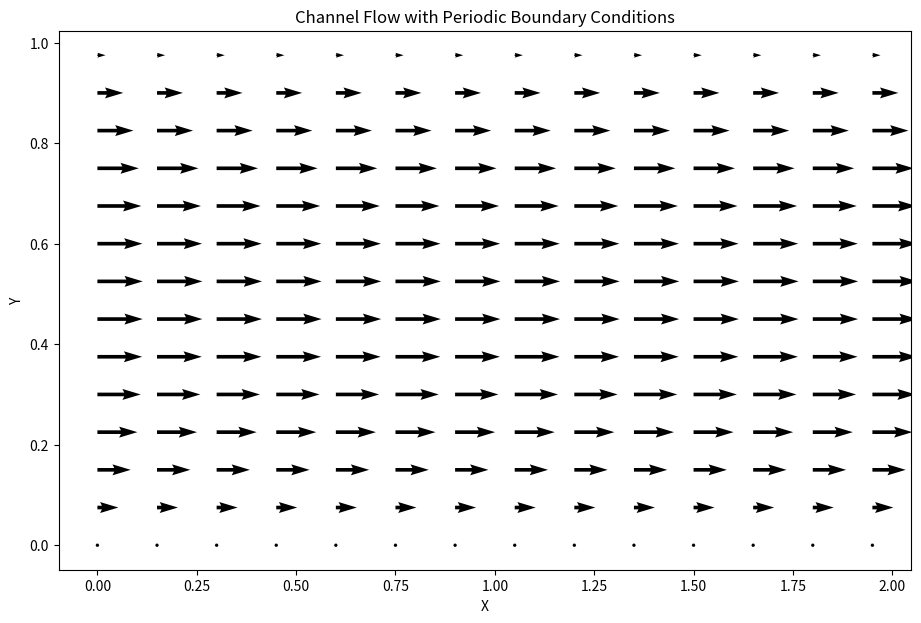

Here is the Python script that generated this plot:
"""
 STEP TEN: Channel flow with Navier-Stokes.

 This is nearly identical to step nine, but we are adding a source term, F, for the u momentum
 equation. Doing so, our system of Navier-Stokes equations therefore becomes:
  	du/dt + u * du/dx + v * du/dy = - (1 / rho) dp/dx + v * (d^2u/dx^2 + d^2u/dy^2) + F
 	dv/dt + u * dv/dx + v * dv/dy = - (1 / rho) dp/dx + v * (d^2v/dx^2 + d^2v/dy^2)
 	d^2p/dx^2 + d^2p/dy^2 = - rho * ((du/dx * du/dx) + (2 * du/dy * dv/dx) + (dv/dy * dv/dy))

 Now we discretize and solve both velocity equations at time n+1.

 The momentum equation in the u direction:
  	u(^n+1)_(i,j) = u(^n)_(i,j) - u(^n)_(i,j) * ((del * t) / (del * x)) * ((u(^n)_(i,j) - u(^n)_(i-1,j)))
 					- v(^n)_(i,j) * ((del * t) / (del * y)) * ((u(^n)_(i,j) - u(^n)_(i,j-1)))
 					- ((del * t) / (rho * 2 * del * x)) * ((p(^n)_(i+1,j) - p(^n)_(i-1,j)))
 					+ v * [((del * t) / (del * x^2)) * ((u(^n)_(i+1,j) - 2u(^n)_(i,j) + u(^n)_(i-1,j)))
 					((del * t) / (del * y^2)) * ((u(^n)_(i,j+1) - 2u(^n)_(i,j) + u(^n)_(i,j-1)))]
 					+ del * t * F

 The momentum equation in the v direction:
  	v(^n+1)_(i,j) = v(^n)_(i,j) - u(^n)_(i,j) * ((del * t) / (del * x)) * ((v(^n)_(i,j) - v(^n)_(i-1,j)))
 					- v(^n)_(i,j) * ((del * t) / (del * y)) * ((v(^n)_(i,j) - v(^n)_(i,j-1)))
 					- ((del * t) / (rho * 2 * del * x)) * ((p(^n)_(i+1,j) - p(^n)_(i-1,j)))
 					+ v * [((del * t) / (del * x^2)) * ((v(^n)_(i+1,j) - 2v(^n)_(i,j) + v(^n)_(i-1,j)))
 					((del * t) / (del * y^2)) * ((v(^n)_(i,j+1) - 2v(^n)_(i,j) + v(^n)_(i,j-1)))]

 And the pressure equation:
  	p(^n)_(i,j) = [(p(^n)_(i+1,j) + p(^n)_(i-1,j) * del * y^2) + (p(^n)_(i,j+1) + p(^n)_(i,j+1) * del * x^2)] 
 				  / (2 (del * x^2 + del * y^2))
 				  - ((rho * del * x^2 * del * y^2)) / (2 (del * x^2 + del * y^2))
 				  * [ ((1 / del *t) * ((u_(i+1,j) - u_(i-1,j) / (2 * del * x)) + ((v_(i,j+1) - v_(i,j-1) / (2 * del * y)))
 				  - ((u_(i+1,j) - u_(i-1,j) / (2 * del * x)) * ((u_(i+1,j) - u_(i-1,j) / (2 * del * x))
 				  - 2 * ((u_(i,j+1) - u_(i,j-1) / (2 * del * y)) * ((v_(i+1,j) - v_(i-1,j) / (2 * del * x))
 				  - ((v_(i,j+1) - v_(i,j-1) / (2 * del * y)) * ((v_(i,j-1) - v_(i,j-1) / (2 * del * y)) ]

 Note these are identical to the equations from step nine, except the momentum equation in the u direction, 
 which now has the additional del * t * F term.

 Our initial conditions are:
 	u, v, p = 0 everywhere

 And our boundary conditions are:
 	u, v, p are periodic on x = 0, 2
 	u, v = 0 at y = 0, 2
 	dp/dy = 0 at y = 0, 2
 	F = 1 everywhere
 
 Therefore, our main task is to adapt the code from step nine to accomodate these periodic boundary conditions.
"""

import numpy as np
import matplotlib.pyplot as plt
import matplotlib.cm as cm
import time, sys
from mpl_toolkits.mplot3d import Axes3D

# Variable declarations
nx = 41
ny = 41
nt = 500
nit = 50
dx = 2 / (nx - 1)
dy = 2 / (ny - 1)

x = np.linspace(0, 2, nx)
y = np.linspace(0, 1, ny)
X, Y = np.meshgrid(x, y)

rho = 1
nu = .1
dt = .001
F = 1

u = np.zeros((ny,nx))
v = np.zeros((ny,nx))
p = np.zeros((ny,nx))
b = np.zeros((ny,nx))

# We'll use two functions to break up the calculations of the pressure Poisson equation, for the sake of clarity and managing errors.

# The first function deals with the second half of the equation, accounting for the periodic boundary conditions at x = 0, 2
def build_up(rho, dt, dx, dy, u, v):
	b = np.zeros_like(u)
	b[1:-1, 1:-1] = (rho * (1 / dt * ((u[1:-1, 2:] - u[1:-1, 0:-2]) / (2 * dx) + (v[2:, 1:-1] - v[0:-2, 1:-1]) / (2 * dy)) 
					- ((u[1:-1, 2:] - u[1:-1, 0:-2]) / (2 * dx))**2 
					- 2 * ((u[2:, 1:-1] - u[0:-2, 1:-1]) / (2 * dy) * (v[1:-1, 2:] - v[1:-1, 0:-2]) / (2 * dx))
					- ((v[2:, 1:-1] - v[0:-2, 1:-1]) / (2 * dy))**2))
    
    # Periodic boundary condition at x = 2
	b[1:-1, -1] = (rho * (1 / dt * ((u[1:-1, 0] - u[1:-1,-2]) / (2 * dx) + (v[2:, -1] - v[0:-2, -1]) / (2 * dy)) 
				- ((u[1:-1, 0] - u[1:-1, -2]) / (2 * dx))**2 
				- 2 * ((u[2:, -1] - u[0:-2, -1]) / (2 * dy) * (v[1:-1, 0] - v[1:-1, -2]) / (2 * dx)) 
				- ((v[2:, -1] - v[0:-2, -1]) / (2 * dy))**2))

    # Periodic boundary condition at x = 0
	b[1:-1, 0] = (rho * (1 / dt * ((u[1:-1, 1] - u[1:-1, -1]) / (2 * dx) + (v[2:, 0] - v[0:-2, 0]) / (2 * dy)) 
				- ((u[1:-1, 1] - u[1:-1, -1]) / (2 * dx))**2 
				- 2 * ((u[2:, 0] - u[0:-2, 0]) / (2 * dy) * (v[1:-1, 1] - v[1:-1, -1]) / (2 * dx))
				- ((v[2:, 0] - v[0:-2, 0]) / (2 * dy))**2))
	return b

# The second function handles the remainder of the Poisson equation, the periodic boundary conditions, and wall boundaries
def poisson(p, dx, dy):
    pn = np.empty_like(p)
    
    for q in range(nit):
        pn = p.copy()
        p[1:-1, 1:-1] = (((pn[1:-1, 2:] + pn[1:-1, 0:-2]) * dy**2 + (pn[2:, 1:-1] + pn[0:-2, 1:-1]) * dx**2) 
        				/ (2 * (dx**2 + dy**2)) 
        				- dx**2 * dy**2 / (2 * (dx**2 + dy**2)) 
        				* b[1:-1, 1:-1])

        # Periodic boundary condition at x = 2
        p[1:-1, -1] = (((pn[1:-1, 0] + pn[1:-1, -2])* dy**2 + (pn[2:, -1] + pn[0:-2, -1]) * dx**2) 
        			/ (2 * (dx**2 + dy**2)) 
        			- dx**2 * dy**2 / (2 * (dx**2 + dy**2)) 
        			* b[1:-1, -1])

        # Periodic boundary condition x = 0
        p[1:-1, 0] = (((pn[1:-1, 1] + pn[1:-1, -1])* dy**2 + (pn[2:, 0] + pn[0:-2, 0]) * dx**2) 
        			/ (2 * (dx**2 + dy**2)) 
        			- dx**2 * dy**2 / (2 * (dx**2 + dy**2)) 
        			* b[1:-1, 0])
        
        # Wall boundary conditions
        p[-1, :] =p[-2, :]	# dp/dy = 0 at y = 2
        p[0, :] = p[1, :]	# dp/dy = 0 at y = 0
    
    return p


# The following handles both momentum equations and their boundary conditions,
# using an approach similar to step 7 where we iterate until the difference 
# between two consecutive steps is very small.

udiff = 1

while udiff > .001:
	un = u.copy()
	vn = v.copy()

	b = build_up(rho, dt, dx, dy, u, v)
	p = poisson(p, dx, dy)

	u[1:-1, 1:-1] = (un[1:-1, 1:-1] - un[1:-1, 1:-1] * dt / dx * (un[1:-1, 1:-1] - un[1:-1, 0:-2]) 
					- vn[1:-1, 1:-1] * dt / dy * (un[1:-1, 1:-1] - un[0:-2, 1:-1]) 
					- dt / (2 * rho * dx) * (p[1:-1, 2:] - p[1:-1, 0:-2]) 
					+ nu * (dt / dx**2 * (un[1:-1, 2:] - 2 * un[1:-1, 1:-1] + un[1:-1, 0:-2]) 
					+ dt / dy**2 * (un[2:, 1:-1] - 2 * un[1:-1, 1:-1] + un[0:-2, 1:-1])) + F * dt)

	v[1:-1, 1:-1] = (vn[1:-1, 1:-1] - un[1:-1, 1:-1] * dt / dx * (vn[1:-1, 1:-1] - vn[1:-1, 0:-2]) 
					- vn[1:-1, 1:-1] * dt / dy * (vn[1:-1, 1:-1] - vn[0:-2, 1:-1]) 
					- dt / (2 * rho * dy) * (p[2:, 1:-1] - p[0:-2, 1:-1]) 
					+ nu * (dt / dx**2 * (vn[1:-1, 2:] - 2 * vn[1:-1, 1:-1] + vn[1:-1, 0:-2]) 
					+ dt / dy**2 * (vn[2:, 1:-1] - 2 * vn[1:-1, 1:-1] + vn[0:-2, 1:-1])))

    # Periodic boundary condition u at x = 2     
	u[1:-1, -1] = (un[1:-1, -1] - un[1:-1, -1] * dt / dx * (un[1:-1, -1] - un[1:-1, -2]) 
				- vn[1:-1, -1] * dt / dy * (un[1:-1, -1] - un[0:-2, -1]) 
				- dt / (2 * rho * dx) * (p[1:-1, 0] - p[1:-1, -2]) 
				+ nu * (dt / dx**2 * (un[1:-1, 0] - 2 * un[1:-1,-1] + un[1:-1, -2]) 
				+ dt / dy**2 * (un[2:, -1] - 2 * un[1:-1, -1] + un[0:-2, -1])) + F * dt)

    # Periodic boundary condition u at x = 0
	u[1:-1, 0] = (un[1:-1, 0] - un[1:-1, 0] * dt / dx * (un[1:-1, 0] - un[1:-1, -1]) 
				- vn[1:-1, 0] * dt / dy * (un[1:-1, 0] - un[0:-2, 0]) 
				- dt / (2 * rho * dx) * (p[1:-1, 1] - p[1:-1, -1]) 
				+ nu * (dt / dx**2 * (un[1:-1, 1] - 2 * un[1:-1, 0] + un[1:-1, -1]) 
				+ dt / dy**2 * (un[2:, 0] - 2 * un[1:-1, 0] + un[0:-2, 0])) + F * dt)

    # Periodic boundary condition v at x = 2
	v[1:-1, -1] = (vn[1:-1, -1] - un[1:-1, -1] * dt / dx * (vn[1:-1, -1] - vn[1:-1, -2]) 
				- vn[1:-1, -1] * dt / dy * (vn[1:-1, -1] - vn[0:-2, -1]) 
				- dt / (2 * rho * dy) * (p[2:, -1] - p[0:-2, -1]) 
				+ nu * (dt / dx**2 * (vn[1:-1, 0] - 2 * vn[1:-1, -1] + vn[1:-1, -2]) 
				+ dt / dy**2 * (vn[2:, -1] - 2 * vn[1:-1, -1] + vn[0:-2, -1])))

    # Periodic boundary condition v at x = 0
	v[1:-1, 0] = (vn[1:-1, 0] - un[1:-1, 0] * dt / dx * (vn[1:-1, 0] - vn[1:-1, -1]) 
				- vn[1:-1, 0] * dt / dy * (vn[1:-1, 0] - vn[0:-2, 0]) 
				- dt / (2 * rho * dy) * (p[2:, 0] - p[0:-2, 0]) 
				+ nu * (dt / dx**2 * (vn[1:-1, 1] - 2 * vn[1:-1, 0] + vn[1:-1, -1]) 
				+ dt / dy**2 * (vn[2:, 0] - 2 * vn[1:-1, 0] + vn[0:-2, 0])))


    # Wall boundary conditions: u, v = 0 at y = 0, 2
	u[0, :] = 0
	u[-1, :] = 0
	v[0, :] = 0
	v[-1, :]=0
    
	udiff = (np.sum(u) - np.sum(un)) / np.sum(u)


# Plot the results
fig = plt.figure(figsize = (11,7), dpi=100)
plt.quiver(X[::3, ::3], Y[::3, ::3], u[::3, ::3], v[::3, ::3])
plt.xlabel('X')
plt.ylabel('Y')
plt.title('Channel Flow with Periodic Boundary Conditions')
plt.show()
